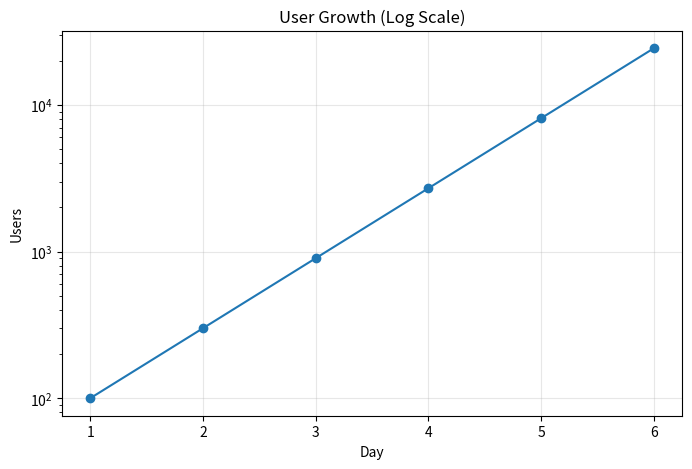

Generate this figure with matplotlib:
'''
- Matplotlib allows you to plot data on a logarithmic scale instead of a linear scale. 
    plt.yscale("log")
    ax.set_yscale("log")  #Apply log scale to Y-axis

    When Is Log Scale Used?
    Population growth
    Virus spread
    Stock market
    Scientific data
    Neural network loss
    Database size
    Website users

    Whenever numbers vary by orders of magnitude, consider a log scale.

'''

import matplotlib.pyplot as plt

days = [1,2,3,4,5,6]
users = [100,300,900,2700,8100,24300]

fig, ax = plt.subplots(figsize=(8,5))

ax.plot(
    days,
    users,
    marker="o"
)

ax.set_yscale("log")
ax.set_title("User Growth (Log Scale)")
ax.set_xlabel("Day")
ax.set_ylabel("Users")
ax.grid(alpha=0.3)

plt.show()
